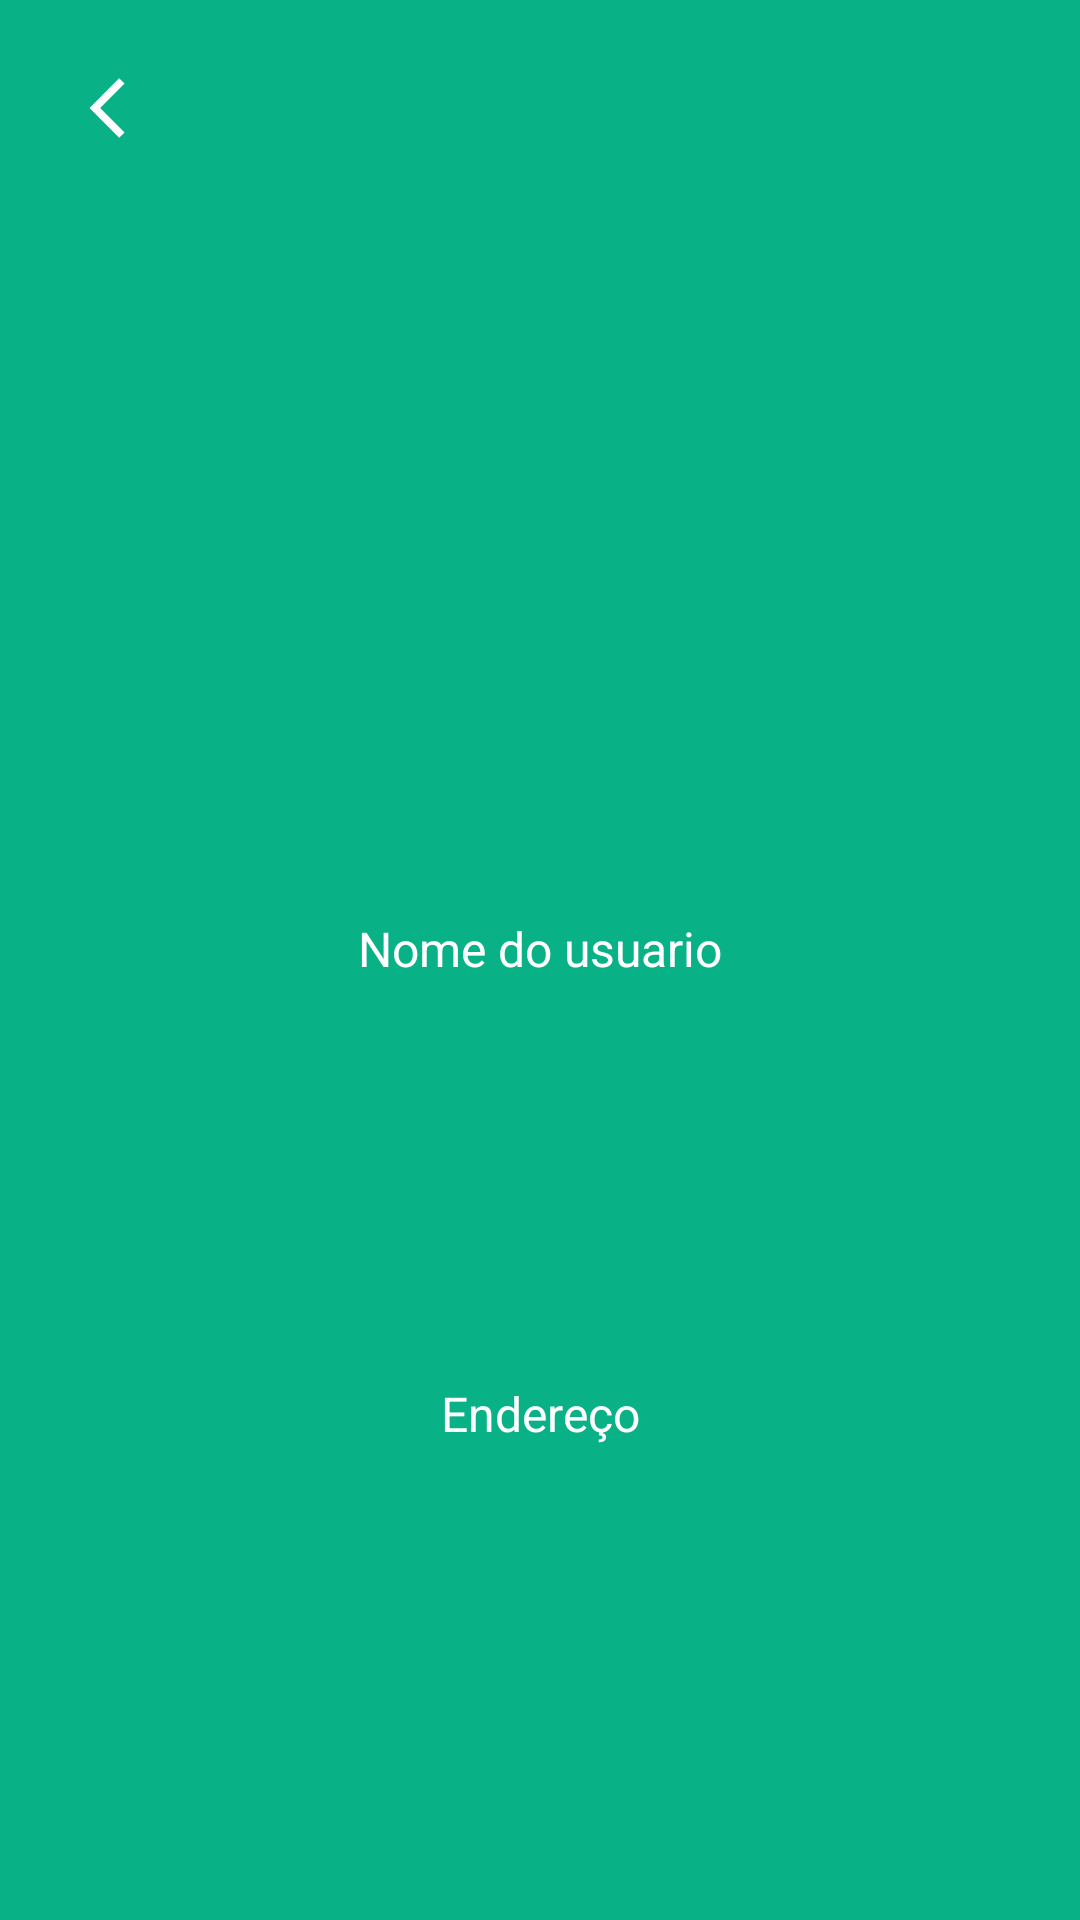

The Android layout XML behind this screen, and the referenced resources:
<!-- AndroidManifest.xml: application theme Theme.EasyAgro -->
<!-- res/layout/toolbar_profile_expanded.xml -->
<androidx.appcompat.widget.Toolbar xmlns:android="http://schemas.android.com/apk/res/android"
    xmlns:app="http://schemas.android.com/apk/res-auto"
    xmlns:tools="http://schemas.android.com/tools"
    android:id="@+id/toolbar"
    android:layout_width="match_parent"
    android:layout_height="140dp"
    android:background="@color/green_bar"
    android:elevation="4dp"
    android:theme="@style/ThemeOverlay.AppCompat.ActionBar">

    <androidx.constraintlayout.widget.ConstraintLayout
        android:layout_width="match_parent"
        android:layout_height="match_parent">

        <androidx.appcompat.widget.AppCompatImageButton
            android:id="@+id/btn_arrow"
            android:layout_width="40dp"
            android:layout_height="40dp"
            android:layout_centerVertical="true"
            android:layout_marginTop="16dp"
            android:background="@android:color/transparent"
            android:clickable="true"
            android:src="@drawable/outline_arrow_back_ios_24"
            android:tint="@color/white"
            app:layout_constraintStart_toStartOf="parent"
            app:layout_constraintTop_toTopOf="parent" />

        <TextView
            android:id="@+id/txt_apelido"
            android:layout_width="wrap_content"
            android:layout_height="wrap_content"
            android:layout_marginEnd="16dp"
            android:layout_marginBottom="8dp"
            android:text="Nome do usuario"
            android:textAllCaps="false"
            android:textColor="@color/white"
            android:textSize="16sp"
            app:layout_constraintBottom_toBottomOf="parent"
            app:layout_constraintEnd_toEndOf="parent"
            app:layout_constraintStart_toStartOf="parent"
            app:layout_constraintTop_toTopOf="parent" />

        <TextView
            android:id="@+id/txt_endereco"
            android:layout_width="wrap_content"
            android:layout_height="wrap_content"
            android:text="Endereço"
            android:textAllCaps="false"
            android:textColor="@color/white"
            android:textSize="16sp"
            android:layout_marginEnd="16dp"
            android:layout_marginBottom="25dp"
            app:layout_constraintBottom_toBottomOf="parent"
            app:layout_constraintEnd_toEndOf="parent"
            app:layout_constraintStart_toStartOf="parent"
            app:layout_constraintTop_toBottomOf="@+id/txt_apelido" />

    </androidx.constraintlayout.widget.ConstraintLayout>
</androidx.appcompat.widget.Toolbar>
<!-- resources referenced by this layout -->
<resources>
  <color name="green_bar">#09B187</color>
  <color name="white">#FFFFFFFF</color>
  <!-- drawable outline_arrow_back_ios_24 (drawable) -->
  <vector xmlns:android="http://schemas.android.com/apk/res/android"
      android:width="24dp"
      android:height="24dp"
      android:autoMirrored="true"
      android:tint="?attr/colorControlNormal"
      android:viewportWidth="24"
      android:viewportHeight="24">
      <path
          android:fillColor="@android:color/white"
          android:pathData="M17.51,3.87L15.73,2.1 5.84,12l9.9,9.9 1.77,-1.77L9.38,12l8.13,-8.13z" />
  </vector>
  <style name="Theme.EasyAgro" parent="Theme.MaterialComponents.DayNight.NoActionBar">
          
          <item name="colorPrimary">@color/green_bar</item>
          <item name="colorPrimaryVariant">@color/green_bar</item>
          <item name="colorOnPrimary">@color/white</item>
          
          <item name="colorSecondary">@color/teal_200</item>
          <item name="colorSecondaryVariant">@color/teal_700</item>
          <item name="colorOnSecondary">@color/black</item>
          
          <item name="android:statusBarColor">?attr/colorPrimaryVariant</item>
          
      </style>
  <color name="teal_200">#FF03DAC5</color>
  <color name="teal_700">#FF018786</color>
  <color name="black">#FF000000</color>
</resources>
